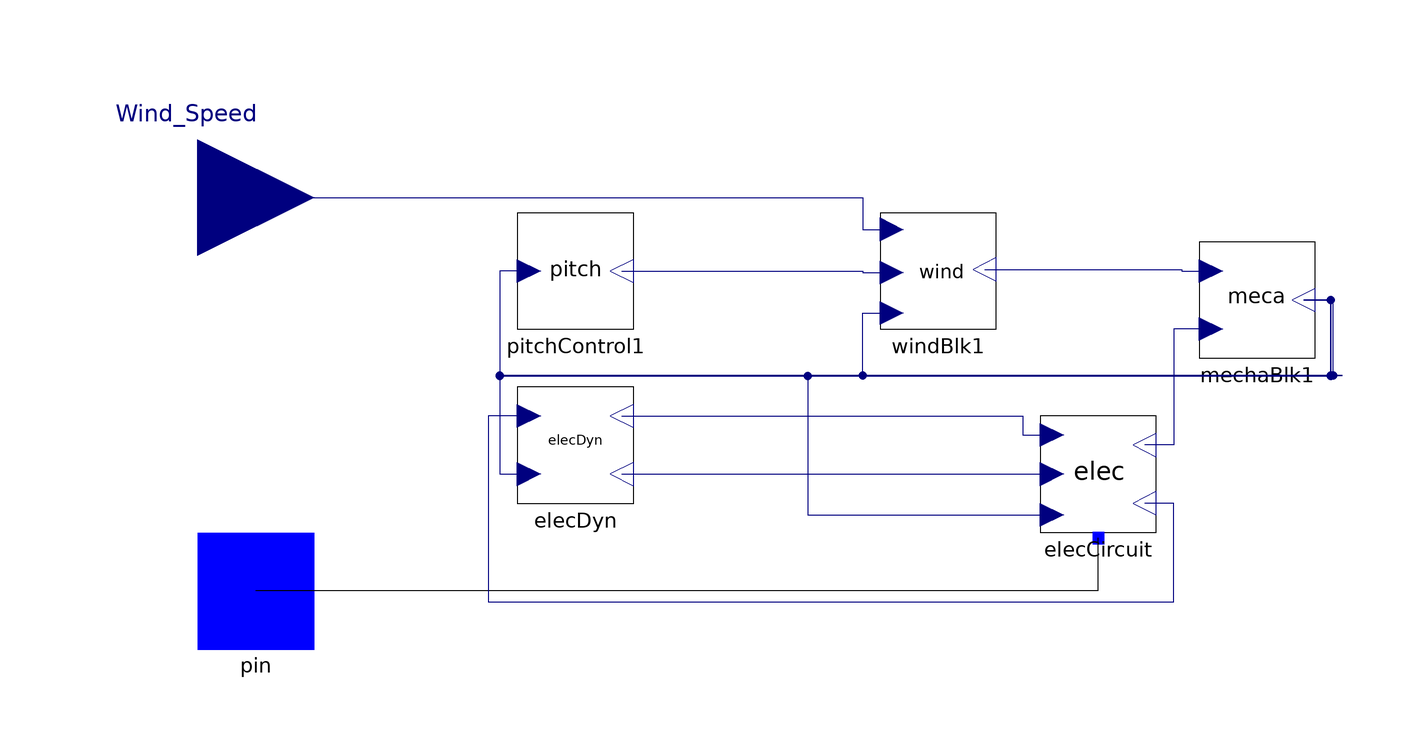

The Modelica model whose source follows is shown above as a component diagram (icons at their Placement, wires along their Line points).

model PSAT_WT "Wind Turbine Doubly Fed Induction Generator"
  import Modelica.Constants.pi;
  ElecDynBlk elecDyn(Sbase = S_b, Vbus0 = V_0, angle0 = angle_0, Pc = P_0, Qc = Q_0, omega_m0 = omega_m0, Pnom = Pnom, Vbase = V_b, freq = fn, Rs = Rs, Xs = Xs, Rr = Rr, Xr = Xr, Xm = Xm, Hm = Hm, x1 = x1, x2 = x2, i2Hm = i2Hm, wbase = wbase, k = k, poles = poles, ids0 = ids0, iqs0 = iqs0, idr0 = idr0, iqr0 = iqr0, vds0 = vds0, vqs0 = vqs0, vdr0 = vdr0, vqr0 = vqr0, Kv = Kv, Te = Te, idr_max = idr_max, idr_min = idr_min, iqr_max = iqr_max, iqr_min = iqr_min) annotation(Placement(visible = true, transformation(origin = {-46.9875, -45.0}, extent = {{-10.0, -10.0}, {10.0, 10.0}}, rotation = 0)));
  ElecBlk elecCircuit(Sbase = S_b, Vbus0 = V_0, angle0 = angle_0, Pc = P_0, Qc = Q_0, omega_m0 = omega_m0, Pnom = Pnom, Vbase = V_b, freq = fn, Rs = Rs, Xs = Xs, Rr = Rr, Xr = Xr, Xm = Xm, Hm = Hm, x1 = x1, i2Hm = i2Hm, wbase = wbase, k = k, poles = poles, ids0 = ids0, iqs0 = iqs0, idr0 = idr0, iqr0 = iqr0, vds0 = vds0, vqs0 = vqs0, vdr0 = vdr0, vqr0 = vqr0) annotation(Placement(visible = true, transformation(origin = {43.0125, -50.0}, extent = {{-10.0, -10.0}, {10.0, 10.0}}, rotation = 0)));
  WindBlk windBlk1(vw_base = vw_base, rho = rho, Sbase = S_b, ngb = ngb, poles = poles, freq = fn, wbase = wbase, l = l) annotation(Placement(visible = true, transformation(origin = {15.4451, -15.0}, extent = {{-10.0, -10.0}, {10.0, 10.0}}, rotation = 0)));
  MechaBlk mechaBlk1(Sbase = S_b, Pnom = Pnom, Hm = Hm, Pc = P_0) annotation(Placement(visible = true, transformation(origin = {70.3869, -20.0}, extent = {{-10.0, -10.0}, {10.0, 10.0}}, rotation = 0)));
  PitchControl pitchControl1(Kp = Kp, Tp = Tp, theta_p0 = theta_p0, theta_p_max = theta_max, theta_p_min = theta_min) annotation(Placement(visible = true, transformation(origin = {-46.9875, -15.0}, extent = {{-10.0, -10.0}, {10.0, 10.0}}, rotation = 0)));
  Modelica.Blocks.Interfaces.RealInput Wind_Speed annotation(Placement(visible = true, transformation(origin = {-111.9875, -2.3928}, extent = {{-20.0, -20.0}, {20.0, 20.0}}, rotation = 0), iconTransformation(origin = {0.0, 77.9903}, extent = {{-20.0, -20.0}, {20.0, 20.0}}, rotation = -90)));
  iPSL.Connectors.PwPin pin annotation (Placement(
      visible=true,
      transformation(
        origin={-101.9875,-70.0},
        extent={{-10.0,-10.0},{10.0,10.0}},
        rotation=0),
      iconTransformation(
        origin={-110.0,0.0},
        extent={{-10.0,-10.0},{10.0,10.0}},
        rotation=0)));

  parameter Real V_0 = 1 "Voltage magnitude (pu)" annotation(Dialog(group="Power flow data"));
  parameter Real angle_0 = -0.00243 "Voltage angle (deg.)" annotation(Dialog(group="Power flow data"));
  parameter Real P_0 = 0.0160000000000082 "Active power (pu)" annotation(Dialog(group="Power flow data"));
  parameter Real Q_0 = 0.030527374471207 "Reactive power (pu)" annotation(Dialog(group="Power flow data"));
  parameter Real S_b = 100 "System base power(MVA)" annotation(Dialog(group="Power flow data"));
  parameter Real V_b = 400 "Voltage rating kV" annotation(Dialog(group="Power flow data"));

  parameter Real Pnom = 10 "Nominal Power (MVA)";
  parameter Real fn = 50 "Frequency rating (Hz)";
  parameter Real rho = 1.225 "Air Density (kg/m^3)";
  parameter Real vw_base = 15 "Nominal wind speed (m/s)";
  parameter Real Rs_machine = 0.01 "Stator Resistance (pu)";
  parameter Real Xs_machine = 0.1 "Stator Reactance (pu)";
  parameter Real Rr_machine = 0.01 "Rotor Resitance (pu)";
  parameter Real Xr_machine = 0.08 "Rotor Reactance (pu)";
  parameter Real Xm_machine = 3 "Magnetisation reactance (pu)";
  parameter Real Hm_machine = 3 "Inertia (pu)";
  parameter Real Kp = 10 "Pitch control gain (pu)";
  parameter Real Tp = 3 "Pitch control time constant (s)";
  parameter Real Kv = 10 "Voltage control gain (kV)";
  parameter Real Te = 0.01 "Power Control time constant (s)";
  parameter Real l = 75 "Blade length (m)";
  parameter Real poles = 2 "Number of poles-pair";
  parameter Real nblades = 3 "Number of blades";
  parameter Real ngb = 0.01123596 "Gear box ratio";
  Real Vbus = elecCircuit.Vbus "Bus voltage magnitude (pu)";
  Real Anglebus = elecCircuit.Anglebus "Bus voltage angle (deg)";
  Real P = elecCircuit.p "Active power (pu)";
  Real Q = elecCircuit.q "Reactive power (pu)";
protected
  parameter Real Rs = Rs_machine * S_b / Pnom "stator Resistance (pu)";
  parameter Real Xs = Xs_machine * S_b / Pnom "stator Reactance (pu)";
  parameter Real Rr = Rr_machine * S_b / Pnom "Rotor Resitance (pu)";
  parameter Real Xr = Xr_machine * S_b / Pnom "rotor Reactance (pu)";
  parameter Real Xm = Xm_machine * S_b / Pnom "magnetisation reactance (pu)";
  parameter Real Hm = Hm_machine * Pnom / S_b "inertia (pu)";
  parameter Real Pmax_machine = 1 "Pmax (pu)";
  parameter Real Pmin_machine = 0 "Pmin (pu)";
  parameter Real Qmax_machine = 0.7 "Qmax (pu)";
  parameter Real Qmin_machine = -0.7 "Qmin (pu)";
  parameter Real Pmax = Pmax_machine * Pnom / S_b "Pmax (pu)";
  parameter Real Pmin = Pmin_machine * Pnom / S_b "Pmin (pu)";
  parameter Real Qmax = Qmax_machine * Pnom / S_b "Qmax (pu)";
  parameter Real Qmin = Qmin_machine * Pnom / S_b "Qmin (pu)";
  parameter Real x1 = Xs + Xm;
  parameter Real x2 = Xr + Xm;
  parameter Real iqr_max = -x1 * Pmin / Xm;
  parameter Real iqr_min = -Pmax * x1 / Xm;
  parameter Real idr_min = (-Qmax * x1 / Xm) - x1 / Xm ^ 2;
  parameter Real idr_max = (-Qmin * x1 / Xm) - x1 / Xm ^ 2;
  parameter Real theta_max = 45;
  parameter Real theta_min = 0;
  parameter Real omega_m0 = min(max(0.5 * P_0 * S_b / Pnom + 0.5, 0.5), 1);
  parameter Real i2Hm = 1 / (2 * Hm);
  parameter Real wbase = 2 * Modelica.Constants.pi * fn / poles;
  parameter Real k = x1 * Pnom / V_0 / Xm / S_b "gain for iqr_off computation";
  parameter Real theta_p0 = 0;
  parameter Real ids0 = ((-vds0 ^ 2) + vds0 * Xm * iqr0 - x1 * Q_0) / (Rs * vds0 - x1 * vqs0);
  parameter Real iqs0 = ((-vds0 * vqs0) + vqs0 * Xm * iqr0 - Rs * Q_0) / (Rs * vds0 - x1 * vqs0);
  parameter Real idr0 = -(vqs0 + Rs * iqs0 + x1 * ids0) / Xm;
  parameter Real iqr0 = -x1 * Pnom * (2 * omega_m0 - 1) / V_0 / Xm / S_b / omega_m0;
  parameter Real vds0 = -V_0 * sin(angle_0);
  parameter Real vqs0 = V_0 * cos(angle_0);
  parameter Real vdr0 = (-Rr * idr0) + (1 - omega_m0) * (x2 * iqr0 + Xm * iqs0);
  parameter Real vqr0 = (-Rr * iqr0) - (1 - omega_m0) * (x2 * idr0 + Xm * ids0);
equation
  connect(pin, elecCircuit.pin) annotation(Line(visible = true, origin = {-5.4875, -55.7974}, points={{-96.5,
          -14.2026},{48.5,-14.2026},{48.5,-5.2026}}));
  connect(mechaBlk1.omega_m, elecDyn.omega_m) annotation(Line(visible = true, origin = {40.3844, -34.0062}, points = {{38.0025, 14.0062}, {42.6281, 14.0062}, {42.6281, 0.9937}, {44.6156, 0.9937}, {37.6281, 0.9937}, {-100.3844, 0.9937}, {-100.3844, -15.9937}, {-95.3719, -15.9938}}, color = {0, 0, 127}));
  connect(elecDyn.Vbus, elecCircuit.Vbus) annotation(Line(visible = true, origin = {-2.65, -55.6607}, points = {{-52.3375, 15.6607}, {-59.3375, 15.6607}, {-59.3375, -16.3215}, {58.675, -16.3215}, {58.675, 0.6607}, {53.6625, 0.6607}}, color = {0, 0, 127}));
  connect(elecDyn.idr, elecCircuit.idr) annotation(Line(visible = true, origin = {14.0062, -41.6194}, points={{
          -52.9937,1.6194},{15.9938,1.6194},{15.9938,-1.61938},{21.0063,
          -1.61938}},                                                                                                    color = {0, 0, 127}));
  connect(elecDyn.iqr, elecCircuit.iqr) annotation(Line(visible = true, origin = {-1.9875, -50.0}, points = {{-37.0, 0.0}, {37.0, 0.0}}, color = {0, 0, 127}));
  connect(mechaBlk1.omega_m, elecCircuit.omega_m) annotation(Line(visible = true, origin = {59.8363, -27.8632}, points = {{18.5506, 7.8632}, {23.1762, 7.8632}, {23.1762, -5.2097}, {-66.8238, -5.2097}, {-66.8238, -29.1368}, {-24.8238, -29.1368}}, color = {0, 0, 127}));
  connect(mechaBlk1.Tel, elecCircuit.Tel) annotation(Line(visible = true, origin = {56.3623, -35.0}, points={{6.0246,
          10},{-0.3373,10},{-0.3373,-10},{-5.3498,-10}},                                                                                                    color = {0, 0, 127}));
  connect(pitchControl1.theta_p, windBlk1.theta_p) annotation(Line(visible = true, origin = {-6.6693, -15.1284}, points={{
          -32.3182,0.1284},{9.1019,0.1284},{9.1019,-0.12848},{14.1144,-0.12848}},                                                                                                    color = {0, 0, 127}));
  connect(windBlk1.Tm, mechaBlk1.Tm) annotation(Line(visible = true, origin = {50.1452, -14.8679}, points={{
          -26.7001,0.13217},{7.2292,0.13217},{7.2292,-0.1321},{12.2417,-0.1321}},                                                                                                    color = {0, 0, 127}));
  connect(mechaBlk1.omega_m, windBlk1.omega_m) annotation(Line(visible = true, origin = {42.916, -25.0816}, points={{35.4709,
          5.0816},{40.4834,5.0816},{40.4834,-7.9309},{-40.4834,-7.9309},{
          -40.4834,2.84934},{-35.4709,2.84934}},                                                                                                    color = {0, 0, 127}));
  connect(Wind_Speed, windBlk1.vw) annotation(Line(visible = true, origin = {-24.9193, -5.1166}, points={{
          -87.0682,2.7238},{27.3519,2.7238},{27.3519,-2.72393},{32.3644,
          -2.72393}},                                                                                                    color = {0, 0, 127}));
  connect(pitchControl1.omega_m, mechaBlk1.omega_m) annotation(Line(visible = true, origin = {25.5125, -22.0292}, points = {{-80.5, 7.0292}, {-85.5125, 7.0292}, {-85.5125, -11.0437}, {57.5, -11.0437}, {57.5, 2.0292}, {52.8744, 2.0292}}, color = {0, 0, 127}));
  annotation(Icon(coordinateSystem(extent = {{-100.0, -100.0}, {100.0, 100.0}}, preserveAspectRatio = true, initialScale = 0.1, grid = {10, 10}), graphics={  Text(visible=  true,
            fillPattern=                                                                                                    FillPattern.Solid, extent=  {{-55.0, -28.0231}, {55.0, 28.0231}}, textString=  "Dfig", fontName=  "Arial"), Ellipse(visible=  true, fillColor=  {255, 255, 255}, extent=  {{-100.0, -100.0}, {100.0, 100.0}})}), Diagram(coordinateSystem(extent = {{-148.5, -105.0}, {148.5, 105.0}}, preserveAspectRatio = true, initialScale = 0.1, grid = {5, 5})),
    Documentation(info="<html>
<table cellspacing=\"1\" cellpadding=\"1\" border=\"1\"><tr>
<td><p>Reference</p></td>
<td><p>WT Doubly Fed Induction Generator, PSAT Manual 2.1.8</p></td>
</tr>
<tr>
<td><p>Last update</p></td>
<td><p>July 2015</p></td>
</tr>
<tr>
<td><p>Author</p></td>
<td><p>Maxime Baudette, SmarTS Lab, KTH Royal Institute of Technology</p></td>
</tr>
<tr>
<td><p>Contact</p></td>
<td><p><a href=\"mailto:luigiv@kth.se\">luigiv@kth.se</a></p></td>
</tr>
</table>
<p><br><span style=\"font-family: MS Shell Dlg 2;\">&LT;iPSL: iTesla Power System Library&GT;</span></p>
<p><span style=\"font-family: MS Shell Dlg 2;\">Copyright 2015 RTE (France), AIA (Spain), KTH (Sweden) and DTU (Denmark)</span></p>
<ul>
<li><span style=\"font-family: MS Shell Dlg 2;\">RTE: http://www.rte-france.com/ </span></li>
<li><span style=\"font-family: MS Shell Dlg 2;\">AIA: http://www.aia.es/en/energy/</span></li>
<li><span style=\"font-family: MS Shell Dlg 2;\">KTH: https://www.kth.se/en</span></li>
<li><span style=\"font-family: MS Shell Dlg 2;\">DTU:http://www.dtu.dk/english</span></li>
</ul>
<p><span style=\"font-family: MS Shell Dlg 2;\">The authors can be contacted by email: info at itesla-ipsl dot org</span></p>
<p><span style=\"font-family: MS Shell Dlg 2;\">This package is part of the iTesla Power System Library (&QUOT;iPSL&QUOT;) .</span></p>
<p><span style=\"font-family: MS Shell Dlg 2;\">The iPSL is free software: you can redistribute it and/or modify it under the terms of the GNU Lesser General Public License as published by the Free Software Foundation, either version 3 of the License, or (at your option) any later version.</span></p>
<p><span style=\"font-family: MS Shell Dlg 2;\">The iPSL is distributed in the hope that it will be useful, but WITHOUT ANY WARRANTY; without even the implied warranty of MERCHANTABILITY or FITNESS FOR A PARTICULAR PURPOSE. See the GNU Lesser General Public License for more details.</span></p>
<p><span style=\"font-family: MS Shell Dlg 2;\">You should have received a copy of the GNU Lesser General Public License along with the iPSL. If not, see &LT;http://www.gnu.org/licenses/&GT;.</span></p>
</html>"));
end PSAT_WT;